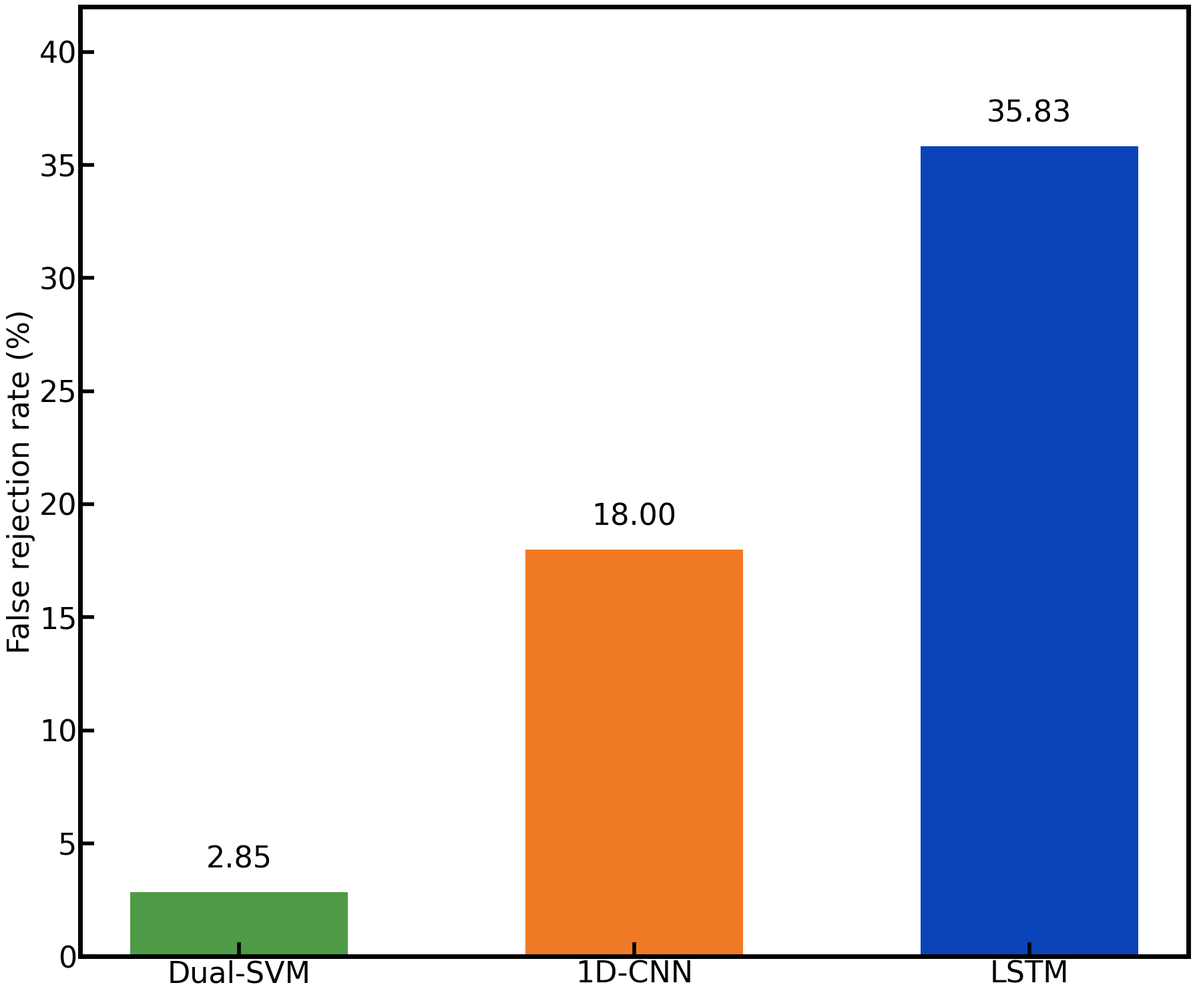

Reproduce this figure in Python. (Note: this script raises an exception after producing the figure.)
import numpy as np
import matplotlib.pyplot as plt

# =========================
# Data
# =========================
models = ["Dual-SVM", "1D-CNN", "LSTM"]
digit_acc = [2.851, 18, 35.83]

# =========================
# Plot
# =========================
x = np.arange(len(models))

fig_width = 18
fig_height = 15

font_size = 32

plt.figure(figsize=(fig_width, fig_height))
plt.rcParams["font.family"] = "Arial"
colors = ["#4E9A46", "#F07A26", "#0B43B8"]
bars = plt.bar(
    x,
    digit_acc,
    width=0.55,
    color=colors,
)

# =========================
# Value labels
# =========================
for bar, value in zip(bars, digit_acc):
    plt.text(
        bar.get_x() + bar.get_width() / 2,
        value + 0.8,
        f"{value:.2f}",
        ha="center",
        va="bottom",
        fontsize=font_size
    )

# =========================
# Axes and labels
# =========================
plt.xticks(x, models, fontsize=font_size)
plt.ylabel("False rejection rate (%)", fontsize=font_size)
plt.ylim(0, 42)

ax = plt.gca()
# 设置边框宽度
ax.spines['top'].set_linewidth(5)  # 设置顶部边框宽度
ax.spines['bottom'].set_linewidth(5)  # 设置底部边框宽度
ax.spines['left'].set_linewidth(5)  # 设置左侧边框宽度
ax.spines['right'].set_linewidth(5)  # 设置右侧边框宽度
plt.tick_params(axis='both', labelsize=32, length=15, width=4, direction='in')  # 'both' 表示同时设置 x 轴和 y 轴的标尺字体大小

plt.tight_layout()

# =========================
# Save
# =========================
plt.savefig('../result/bar-frr.pdf', format='pdf', bbox_inches='tight', pad_inches=0.26)
